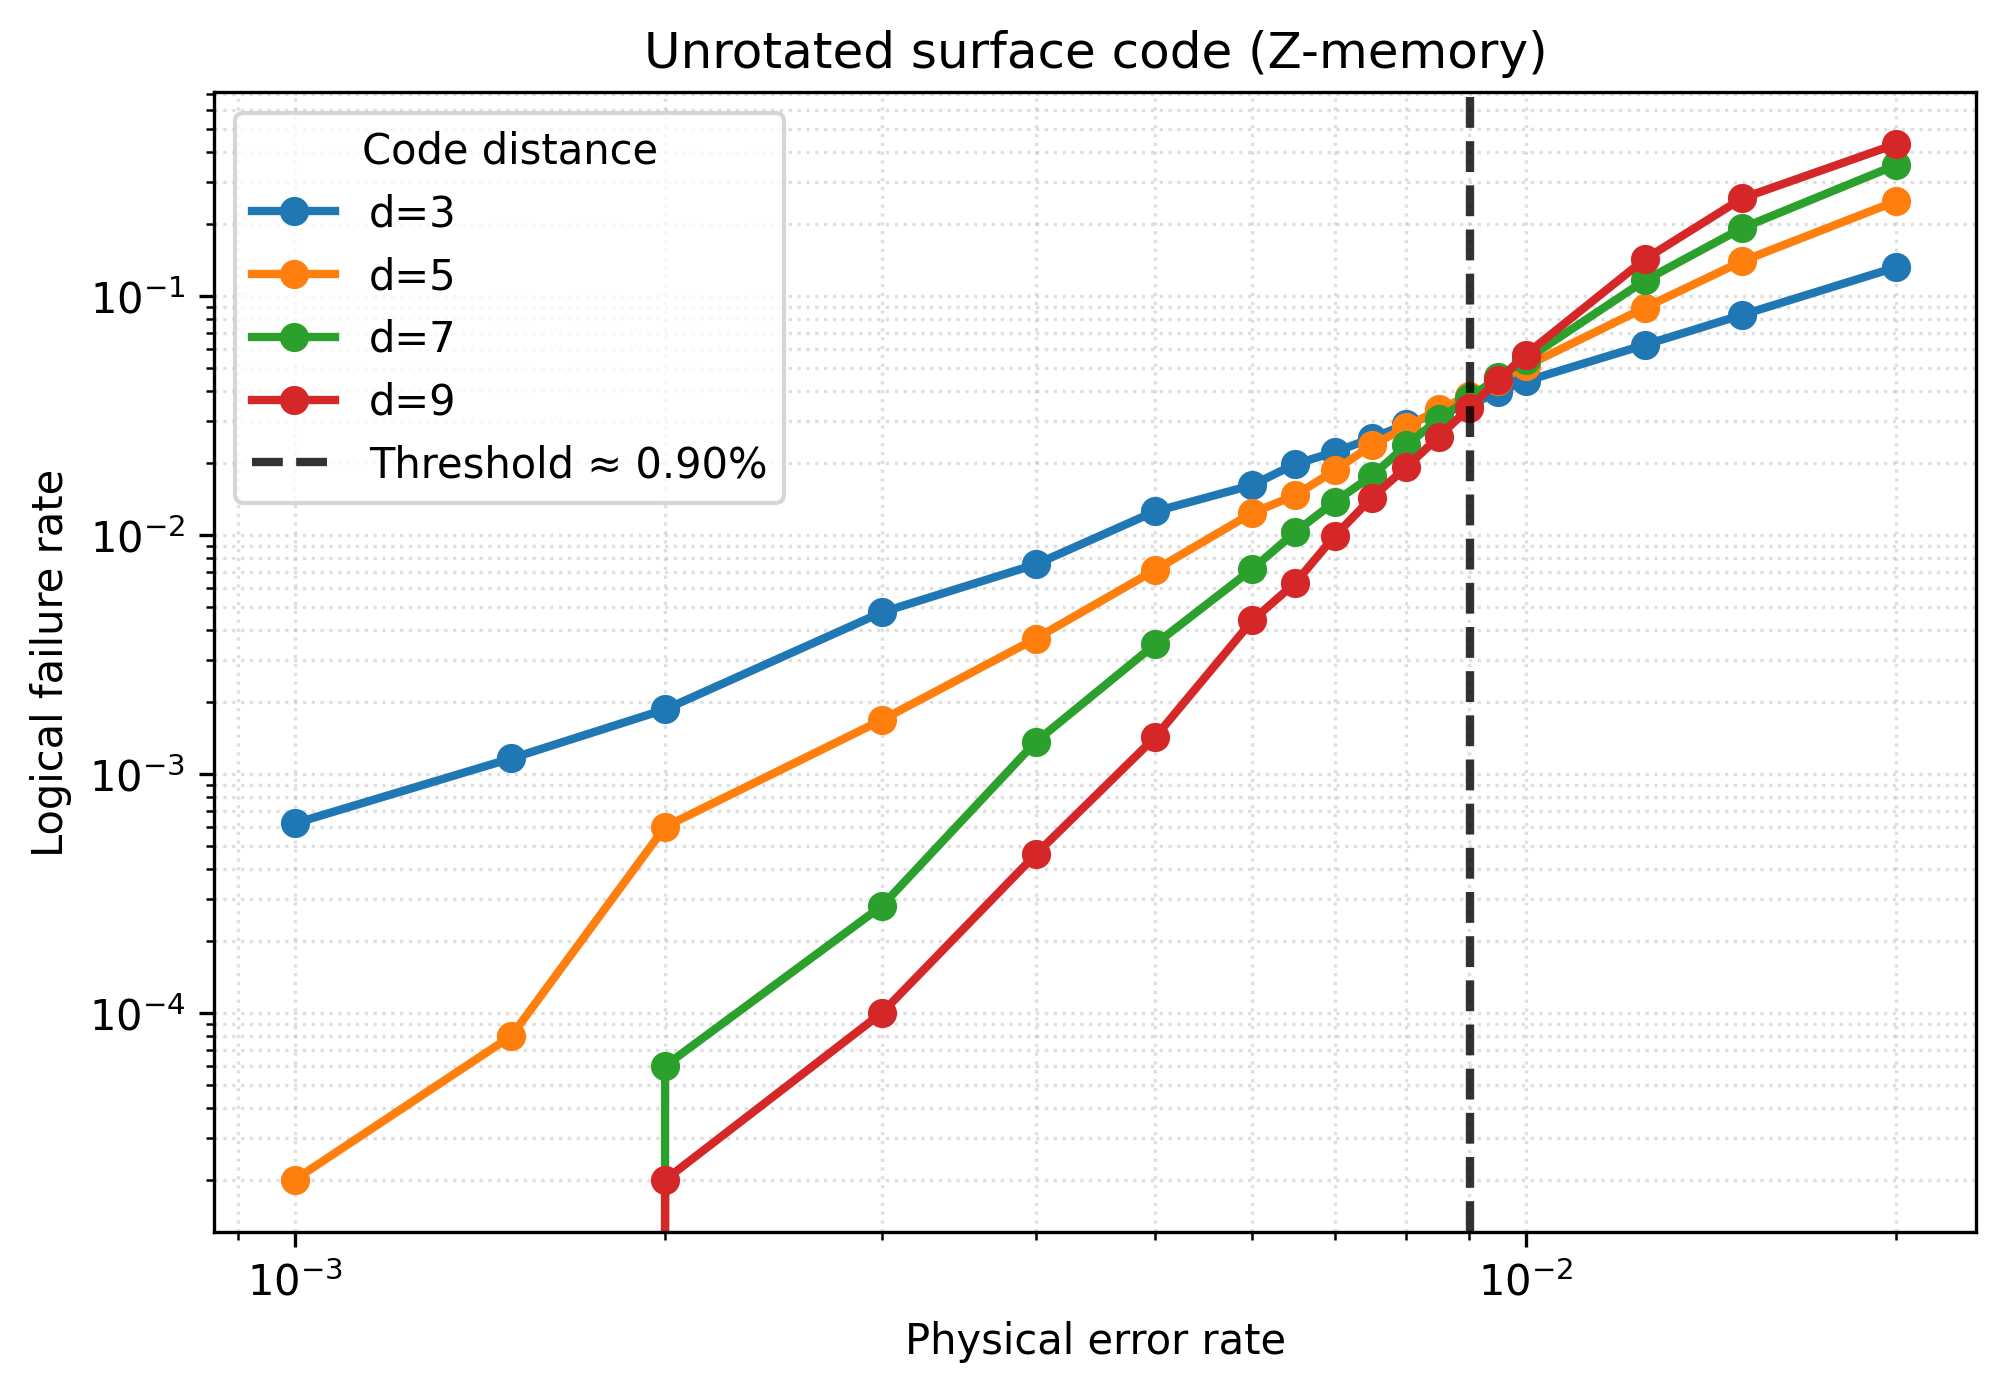

Source data for this figure (header and first rows):
distance, physical_error_rate, logical_error_rate
3, 0.001, 0.00062
3, 0.0015, 0.00116
3, 0.002, 0.00186
3, 0.003, 0.00474
3, 0.004, 0.00752
3, 0.005, 0.01252
3, 0.006, 0.01615
3, 0.0065, 0.01979
3, 0.007, 0.02219
3, 0.0075, 0.02537
3, 0.008, 0.02904
3, 0.0085, 0.0322
3, 0.009, 0.03472
3, 0.0095, 0.03968
3, 0.01, 0.04395
3, 0.0125, 0.06234
3, 0.015, 0.08322
3, 0.02, 0.1317
5, 0.001, 2e-05
5, 0.0015, 8e-05
5, 0.002, 0.0006
5, 0.003, 0.00168
5, 0.004, 0.00368
5, 0.005, 0.00712
5, 0.006, 0.01236
5, 0.0065, 0.01463
5, 0.007, 0.01861
5, 0.0075, 0.02371
5, 0.008, 0.02816
5, 0.0085, 0.03351
5, 0.009, 0.03815
5, 0.0095, 0.04416
5, 0.01, 0.05071
5, 0.0125, 0.08918
5, 0.015, 0.1396
5, 0.02, 0.2487
7, 0.001, 0.0
7, 0.0015, 0.0
7, 0.002, 6e-05
7, 0.003, 0.00028
7, 0.004, 0.00136
7, 0.005, 0.00348
7, 0.006, 0.0072
7, 0.0065, 0.01027
7, 0.007, 0.01376
7, 0.0075, 0.01764
7, 0.008, 0.02367
7, 0.0085, 0.03043
7, 0.009, 0.03723
7, 0.0095, 0.0456
7, 0.01, 0.054
7, 0.0125, 0.1159
7, 0.015, 0.1922
7, 0.02, 0.3525
9, 0.001, 0.0
9, 0.0015, 0.0
9, 0.002, 2e-05
9, 0.003, 0.0001
9, 0.004, 0.00046
9, 0.005, 0.00142
... 12 more rows
